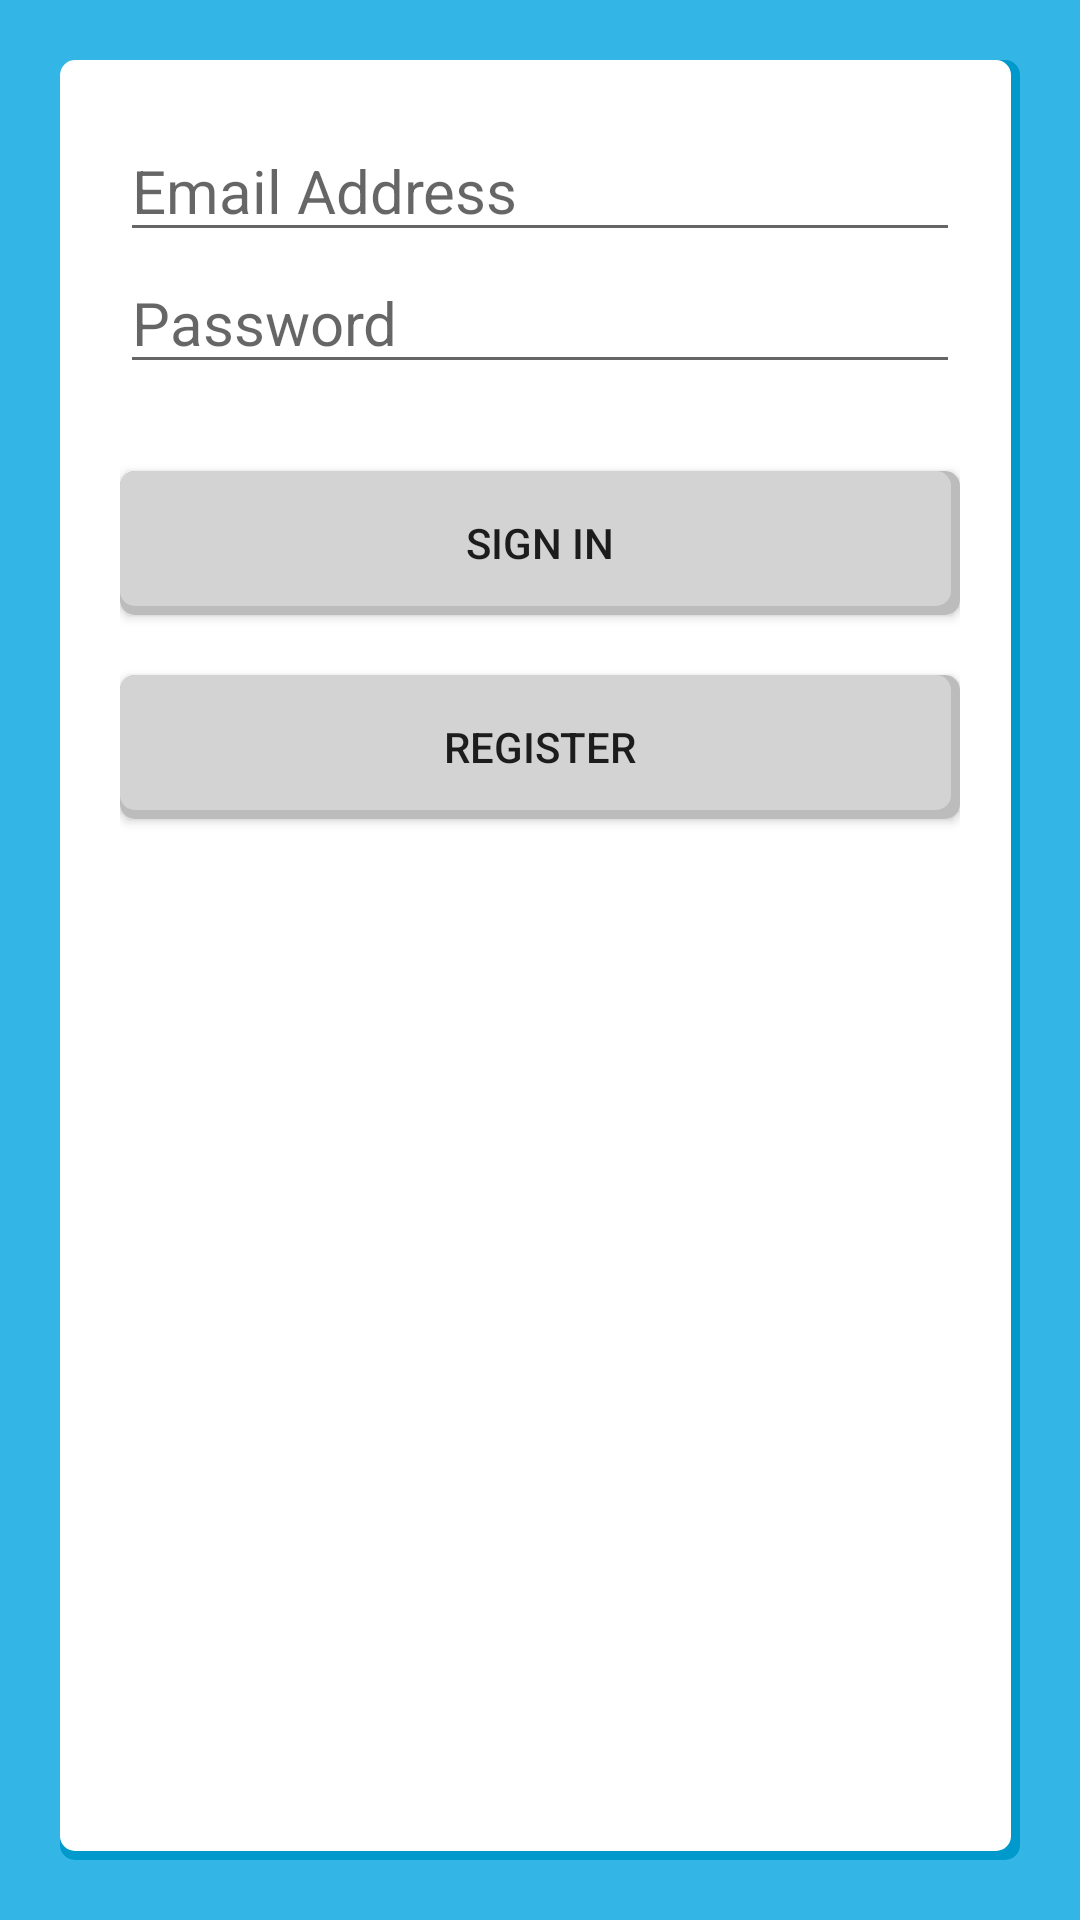

Here is an Android app screen rendered from its layout file. Give the layout XML and the strings, colors and styles it references.
<!-- AndroidManifest.xml: application theme AppTheme -->
<!-- res/layout/login.xml -->
<LinearLayout xmlns:android="http://schemas.android.com/apk/res/android"
    xmlns:tools="http://schemas.android.com/tools"
    android:layout_width="match_parent"
    android:layout_height="match_parent"
    android:padding="@dimen/card_padding"
    android:orientation="vertical"
    tools:context=".LoginActivity"
    android:background="@color/background_color">

    <LinearLayout
        android:layout_width="fill_parent"
        android:layout_height="fill_parent"
        android:background="@drawable/card_background"
        android:padding="20dp"
        android:orientation="vertical">

        
        <EditText
            android:id="@+id/login_email_field"
            android:layout_width="fill_parent"
            android:layout_height="wrap_content"
            android:hint="Email Address"
            style="@style/Widget.AppCompat.EditText"
            android:textSize="20sp"
            android:contentDescription="@string/enter_email_address_content_description"/>

        
        <EditText
            android:id="@+id/login_password_field"
            android:layout_width="fill_parent"
            android:layout_height="wrap_content"
            android:textSize="20sp"
            style="@style/Widget.AppCompat.EditText"
            android:password="true"
            android:hint="@string/password_input_hint"
            android:contentDescription="@string/enter_password_content_description"/>

        
        <TextView
            android:id="@+id/login_error_textview"
            android:layout_width="fill_parent"
            android:layout_height="wrap_content"
            android:textStyle="bold" />

        
        <Button
            android:id="@+id/login_button"
            android:layout_width="fill_parent"
            android:layout_height="wrap_content"
            android:layout_marginTop="10dip"
            android:background="@drawable/generic_button"
            android:text="@string/login_button_text"
            android:onClick="onLoginButtonClick"
            android:contentDescription="@string/login_button_content_description"/>

        
        <Button
            android:id="@+id/link_to_register"
            android:layout_gravity="center"
            android:layout_width="fill_parent"
            android:background="@drawable/generic_button"
            android:layout_height="wrap_content"
            android:layout_marginTop="20dip"
            android:text="@string/register_account_button_text"
            android:onClick="onRegisterbuttonClick"
            android:contentDescription="@string/register_screen_button_content_description"/>
    </LinearLayout>

</LinearLayout>
<!-- resources referenced by this layout -->
<resources>
  <color name="background_color">#33b5e5</color>
  <dimen name="card_padding">20dp</dimen>
  <!-- drawable generic_button (drawable) -->
  <selector xmlns:android="http://schemas.android.com/apk/res/android">
      <item
          android:state_pressed="true"
          android:drawable="@drawable/generic_button_pressed" />
      <item
          android:drawable="@drawable/generic_button_not_pressed" />
  </selector>
  <string name="enter_email_address_content_description">Enter email address here</string>
  <string name="enter_password_content_description">Enter password here</string>
  <string name="login_button_content_description">Click here to sign in to your account</string>
  <string name="login_button_text">SIGN IN</string>
  <string name="password_input_hint">Password</string>
  <string name="register_account_button_text">REGISTER</string>
  <string name="register_screen_button_content_description">Click here to create an account</string>
  <style name="AppTheme" parent="AppBaseTheme">
          
          <item name="android:windowContentOverlay">@null</item>
          <item name="actionBarStyle">@style/MyActionBarStyle</item>
          <item name="homeAsUpIndicator">@drawable/ic_action_back</item>
          <item name="colorPrimary">@color/background_color</item>
          <item name="colorAccent">@color/material_deep_teal_500</item>
          <item name="android:editTextStyle">@style/EditTextStyle</item>
      </style>
  <dimen name="corners">5dp</dimen>
  <color name="background_shadow_color">#0099cc</color>
  <dimen name="shadow">3dp</dimen>
  <color name="white">#ffffff</color>
  <!-- drawable generic_button_pressed (drawable) -->
  <?xml version="1.0" encoding="utf-8"?>
  <layer-list xmlns:android="http://schemas.android.com/apk/res/android">
      <item>
          <shape android:shape="rectangle">
              <corners android:radius="@dimen/corners" />
              <solid android:color="@color/gray" />
          </shape>
      </item>
      <item
          android:bottom="@dimen/shadow"
          android:right="@dimen/shadow">
          <shape android:shape="rectangle">
              <corners android:radius="@dimen/corners" />
              <solid android:color="@color/dark_gray" />
          </shape>
      </item>
  </layer-list>
  <!-- drawable generic_button_not_pressed (drawable) -->
  <?xml version="1.0" encoding="utf-8"?>
  <layer-list xmlns:android="http://schemas.android.com/apk/res/android">
      <item>
          <shape android:shape="rectangle">
              <corners android:radius="@dimen/corners" />
              <solid android:color="@color/gray" />
          </shape>
      </item>
      <item
          android:bottom="@dimen/shadow"
          android:right="@dimen/shadow">
          <shape android:shape="rectangle">
              <corners android:radius="@dimen/corners" />
              <solid android:color="@color/lightGray" />
          </shape>
      </item>
  </layer-list>
  <style name="AppBaseTheme" parent="Theme.AppCompat.Light">
  
      </style>
  <style name="MyActionBarStyle" parent="@style/Widget.AppCompat.Light.ActionBar.Solid.Inverse">
          <item name="titleTextStyle">@style/ActionBarStyle.TitleTextStyle</item>
          <item name="android:textColor">@color/action_bar_text</item>
          <item name="displayOptions">showHome|homeAsUp|showTitle</item>
          <item name="icon">@color/transparent</item>
      </style>
  <style name="EditTextStyle" parent="Widget.AppCompat.EditText" />
  <color name="gray">#bcbcbc</color>
  <color name="dark_gray">#A8A8A8</color>
  <color name="lightGray">#d3d3d3</color>
  <style name="ActionBarStyle.TitleTextStyle" parent="@style/TextAppearance.AppCompat.Widget.ActionBar.Title">
          <item name="android:textColor">@color/action_bar_text</item>
      </style>
  <color name="action_bar_text">#ffffff</color>
  <color name="transparent">#00000000</color>
</resources>
